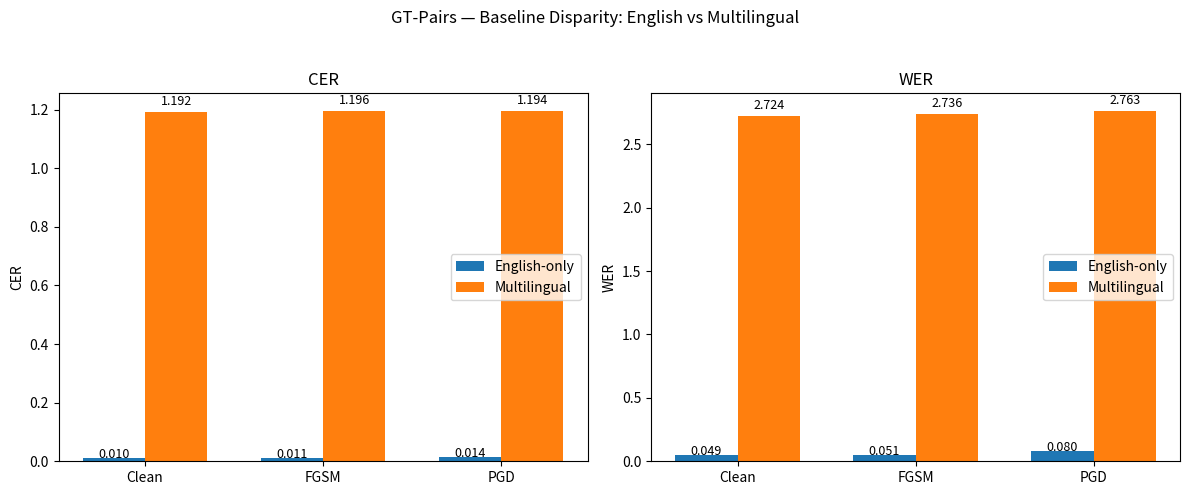
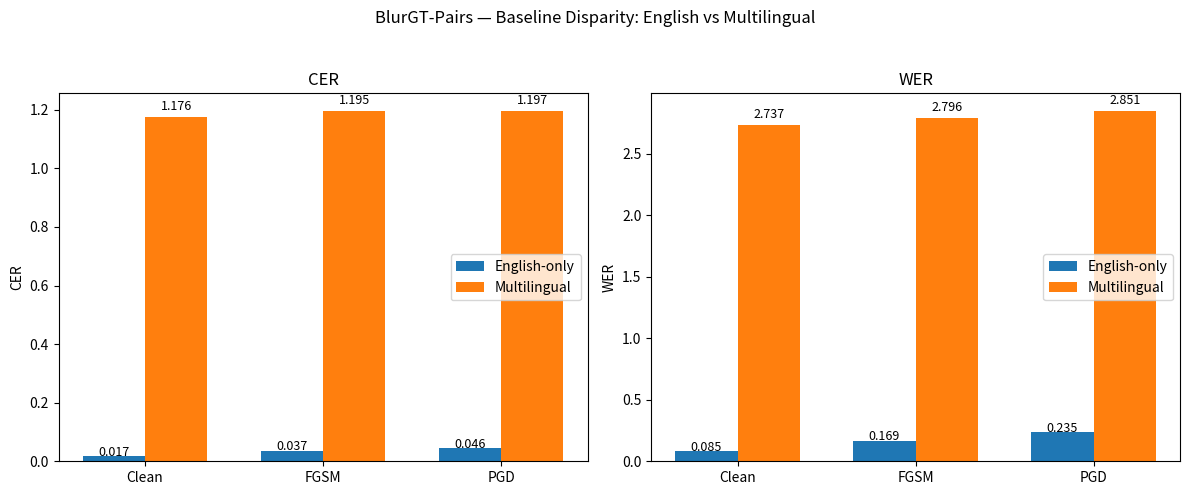
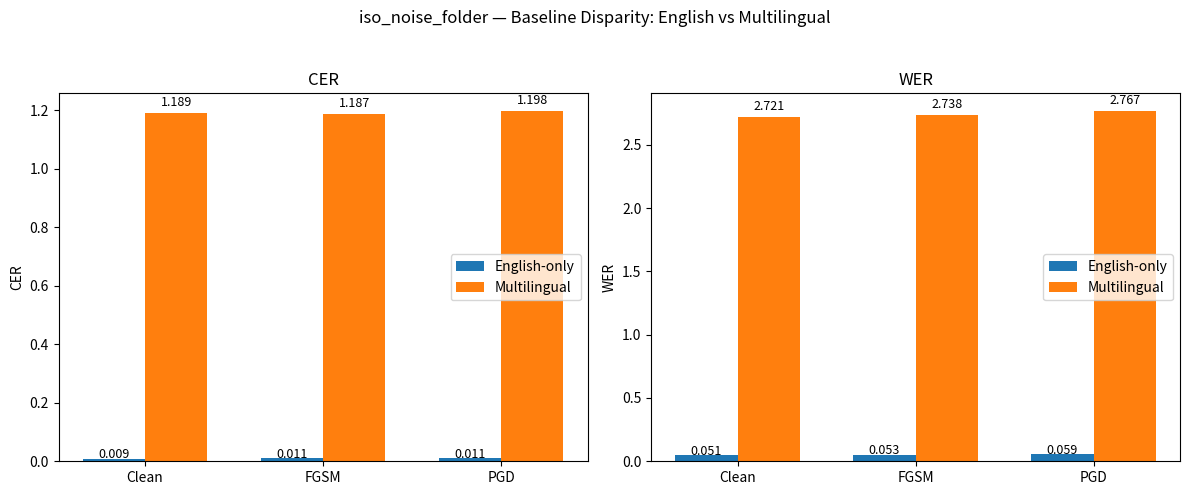
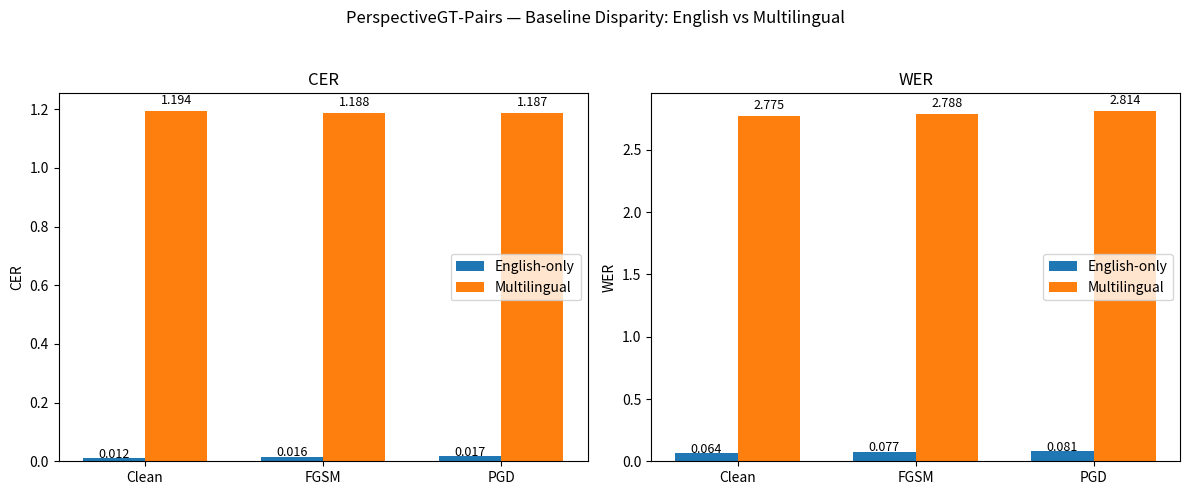
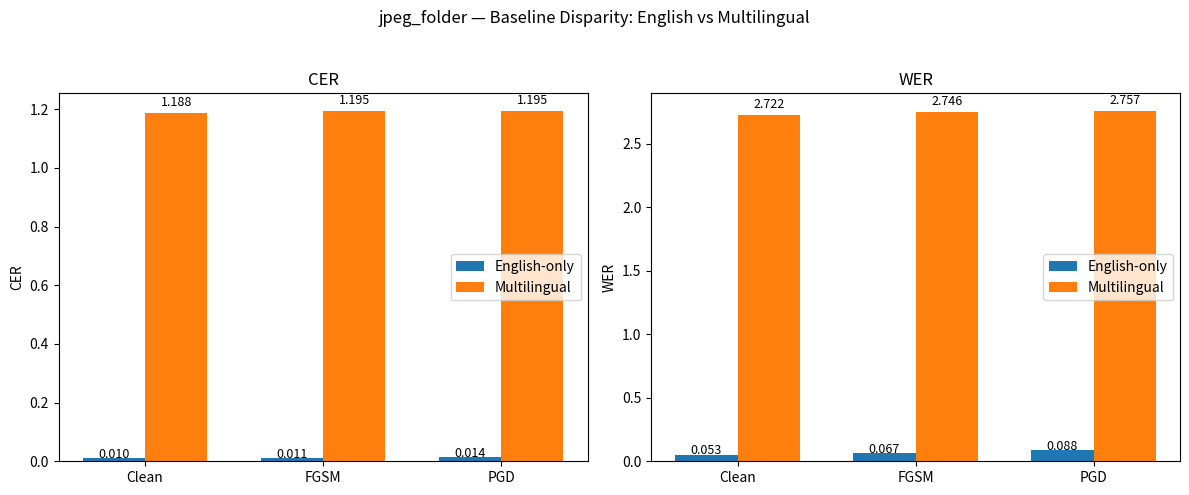
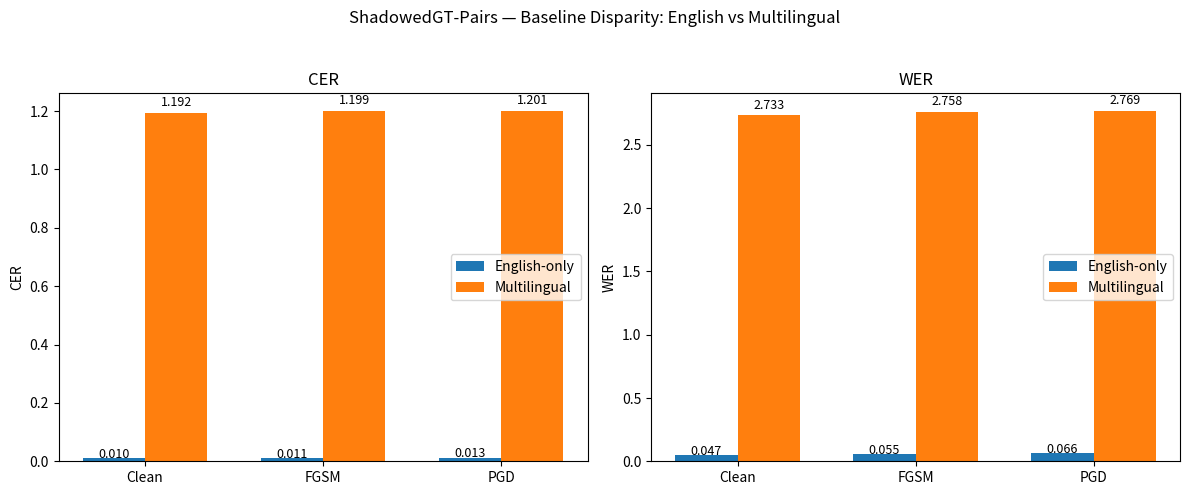

Reproduce these figures in Python, in order.
import matplotlib.pyplot as plt
import matplotlib.cm as cm
import numpy as np

# Example aggregated metrics for English-only vs Multilingual
datasets = {
    "GT-Pairs": {
        "English": {"CER": [0.01005, 0.01055, 0.01379], "WER": [0.04904, 0.05126, 0.07958]},
        "Multilingual": {"CER": [1.19190, 1.19570, 1.19419], "WER": [2.72350, 2.73640, 2.76344]}
    },
    "BlurGT-Pairs": {
        "English": {"CER": [0.01697, 0.03674, 0.04574], "WER": [0.08483, 0.16871, 0.23490]},
        "Multilingual": {"CER": [1.17588, 1.19513, 1.19654], "WER": [2.73668, 2.79610, 2.85065]}
    },
    "iso_noise_folder": {
        "English": {"CER": [0.00946, 0.01110, 0.01094], "WER": [0.05096, 0.05291, 0.05871]},
        "Multilingual": {"CER": [1.18932, 1.18738, 1.19770], "WER": [2.72144, 2.73812, 2.76735]}
    },
    "PerspectiveGT-Pairs": {
        "English": {"CER": [0.01200, 0.01601, 0.01701], "WER": [0.06438, 0.07748, 0.08138]},
        "Multilingual": {"CER": [1.19408, 1.18780, 1.18667], "WER": [2.77462, 2.78798, 2.81399]}
    },
    "jpeg_folder": {
        "English": {"CER": [0.00951, 0.01142, 0.01438], "WER": [0.05251, 0.06660, 0.08835]},
        "Multilingual": {"CER": [1.18773, 1.19465, 1.19471], "WER": [2.72185, 2.74601, 2.75721]}
    },
    "ShadowedGT-Pairs": {
        "English": {"CER": [0.00971, 0.01125, 0.01288], "WER": [0.04674, 0.05536, 0.06575]},
        "Multilingual": {"CER": [1.19193, 1.19942, 1.20072], "WER": [2.73277, 2.75841, 2.76893]}
    },
}

conditions = ["Clean", "FGSM", "PGD"]
colors = ["#1f77b4", "#ff7f0e"]  # English, Multilingual
width = 0.35

for dataset_name, metrics in datasets.items():
    x = np.arange(len(conditions))
    fig, axes = plt.subplots(1, 2, figsize=(12, 5))
    
    # CER subplot
    axes[0].bar(x - width/2, metrics["English"]["CER"], width, label="English-only", color=colors[0])
    axes[0].bar(x + width/2, metrics["Multilingual"]["CER"], width, label="Multilingual", color=colors[1])
    axes[0].set_xticks(x)
    axes[0].set_xticklabels(conditions)
    axes[0].set_title("CER")
    axes[0].set_ylabel("CER")
    axes[0].legend()
    for i in range(len(conditions)):
        axes[0].text(x[i] - width/2, metrics["English"]["CER"][i] + 0.02*metrics["English"]["CER"][i],
                     f"{metrics['English']['CER'][i]:.3f}", ha='center', fontsize=9)
        axes[0].text(x[i] + width/2, metrics["Multilingual"]["CER"][i] + 0.02*metrics["Multilingual"]["CER"][i],
                     f"{metrics['Multilingual']['CER'][i]:.3f}", ha='center', fontsize=9)
    
    # WER subplot
    axes[1].bar(x - width/2, metrics["English"]["WER"], width, label="English-only", color=colors[0])
    axes[1].bar(x + width/2, metrics["Multilingual"]["WER"], width, label="Multilingual", color=colors[1])
    axes[1].set_xticks(x)
    axes[1].set_xticklabels(conditions)
    axes[1].set_title("WER")
    axes[1].set_ylabel("WER")
    axes[1].legend()
    for i in range(len(conditions)):
        axes[1].text(x[i] - width/2, metrics["English"]["WER"][i] + 0.02*metrics["English"]["WER"][i],
                     f"{metrics['English']['WER'][i]:.3f}", ha='center', fontsize=9)
        axes[1].text(x[i] + width/2, metrics["Multilingual"]["WER"][i] + 0.02*metrics["Multilingual"]["WER"][i],
                     f"{metrics['Multilingual']['WER'][i]:.3f}", ha='center', fontsize=9)
    
    fig.suptitle(f"{dataset_name} — Baseline Disparity: English vs Multilingual")
    plt.tight_layout(rect=[0, 0, 1, 0.95])
    plt.savefig(f"{dataset_name}_CER_WER_disparity.png", dpi=200)
    plt.close()

print("Done! CER & WER disparity plots saved as PNG files.")
